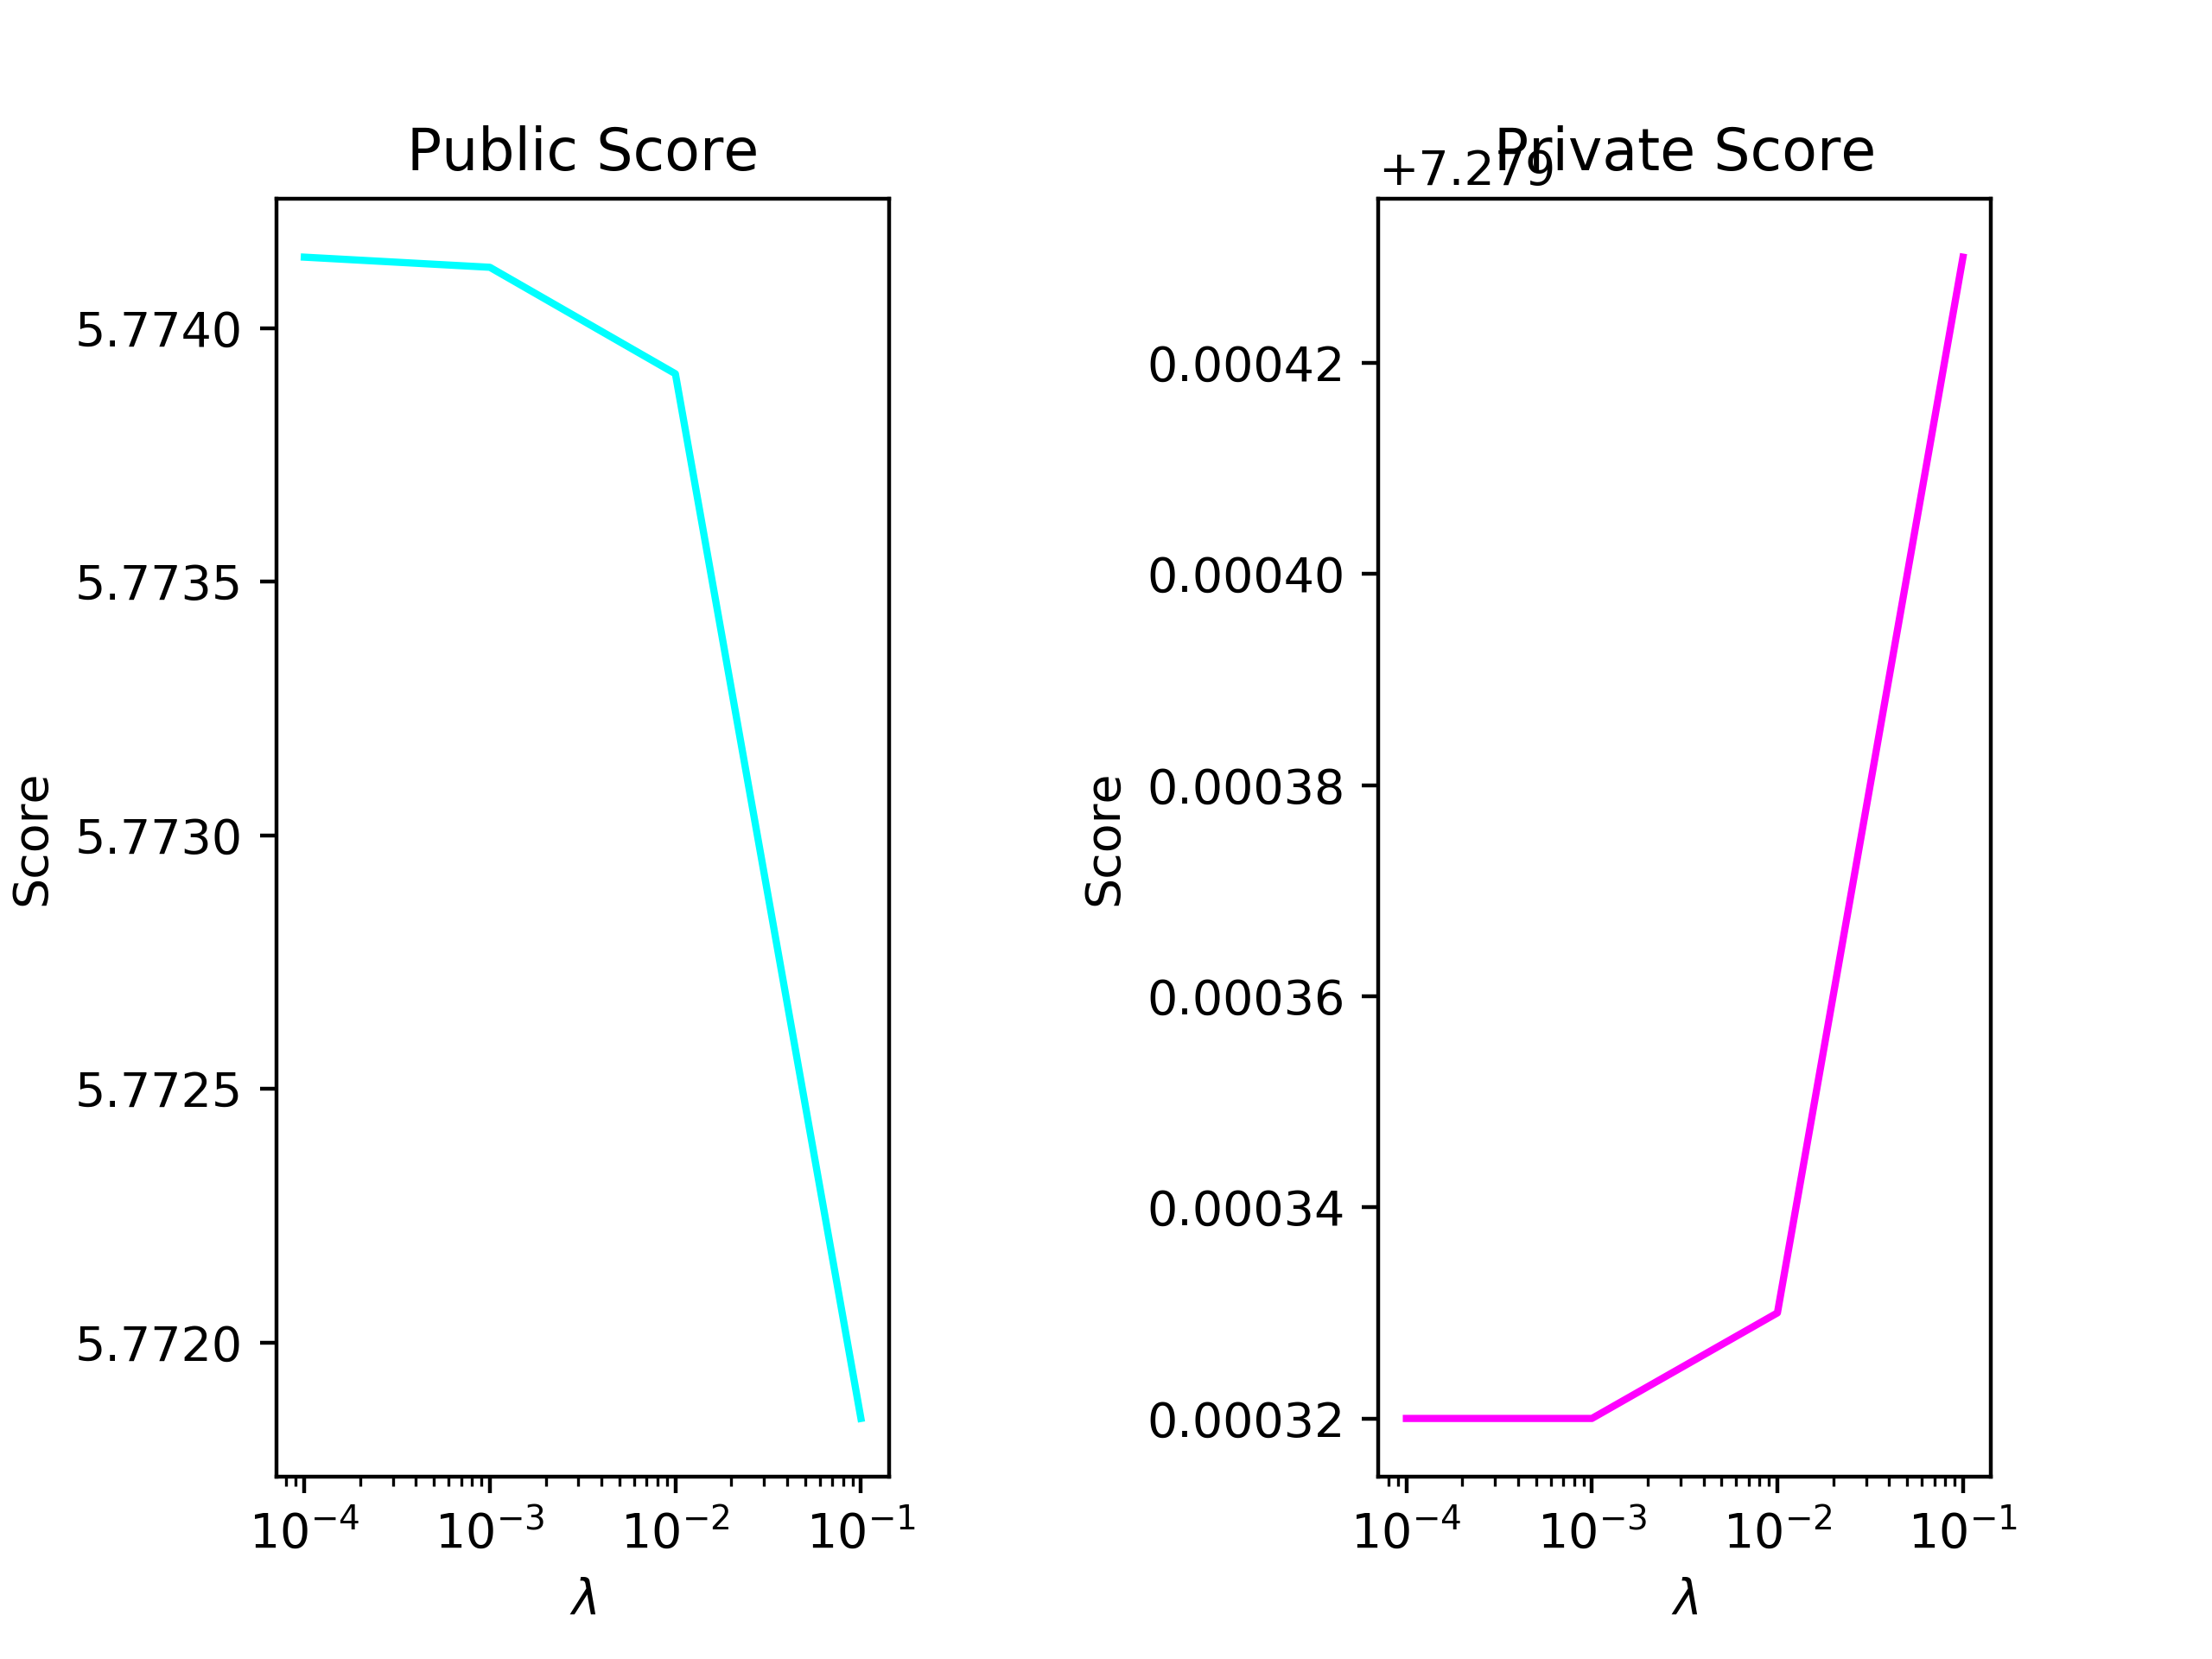

Write Python code to recreate this figure.
import numpy as np
import matplotlib.pyplot as plt

lamb = np.array([0.1, 0.01, 0.001, 0.0001])
Epub = np.array([5.77185, 5.77391, 5.77412, 5.77414])
Epri = np.array([7.27943, 7.27933, 7.27932, 7.27932])

fig, (pubplt, priplt) = plt.subplots(1, 2)

plt.subplots_adjust(wspace = 0.8)
pubplt.set_title("Public Score")
pubplt.semilogx(lamb, Epub, color = 'aqua')
pubplt.set_xlabel("$\lambda$")
pubplt.set_ylabel("Score")

priplt.set_title("Private Score")
priplt.semilogx(lamb, Epri, color = 'magenta')
priplt.set_xlabel("$\lambda$")
priplt.set_ylabel("Score")
:qa

plt.savefig("plot_kaggle.png", dpi = 400)
